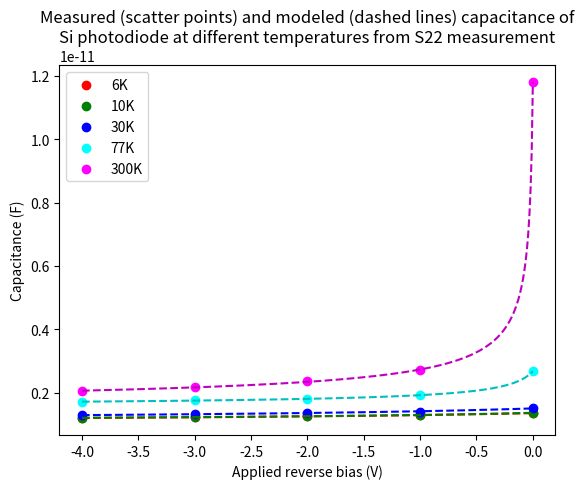

This figure's Python source:
import numpy as np
import matplotlib.pyplot as plt
import scipy 

# experimental data, Si photodiode

V = np.array([0, -1, -2, -3, -4]) # unit: V
Capacitance_6K = np.array([1.36, 1.29, 1.26, 1.23, 1.2]) # unit: pF
Capacitance_10K = np.array([1.37, 1.3, 1.26, 1.24, 1.21])
Capacitance_30K = np.array([1.51, 1.41, 1.37, 1.33, 1.29])
Capacitance_77K = np.array([2.68, 1.92, 1.82, 1.76, 1.71])
Capacitance_300K = np.array([11.8, 2.73, 2.36, 2.17, 2.06])

# physical constants
elecmass = scipy.constants.electron_mass
q = scipy.constants.elementary_charge
k = scipy.constants.Boltzmann
h = scipy.constants.Planck
pF = 1e-12

# material properties
eps = 11.7 # dielectric constant
me = 0.2*elecmass # electron effective mass
mh = 0.49*elecmass # hole effective mass
EG = 1.12*q # band gap in joules

def C_total(V, a, V_0, C_p):
    return a/np.sqrt(V_0-V)+C_p

data_list = list([Capacitance_6K, Capacitance_10K, Capacitance_30K, Capacitance_77K, Capacitance_300K])
fit_params = list()
fit_params_pcov = list()

for data in data_list:
    fit_params.append(scipy.optimize.curve_fit(C_total, V, data*1e-12)[0]) # fitted params
    fit_params_pcov.append(scipy.optimize.curve_fit(C_total, V, data*pF)[1]) # fitted params' covariances

fig, ax = plt.subplots()

V_fine = np.linspace(min(V), max(V), num=400) # finer voltage step for plotting model

C_6K = ax.scatter(V, Capacitance_6K*pF, c='red')
C_10K = ax.scatter(V, Capacitance_10K*pF, c='green')
C_30K = ax.scatter(V, Capacitance_30K*pF, c='blue')
C_77K = ax.scatter(V, Capacitance_77K*pF, c='cyan')
C_300K = ax.scatter(V, Capacitance_300K*pF, c='magenta')

C_6K_model = ax.plot(V_fine, C_total(V_fine, fit_params[0][0], fit_params[0][1], fit_params[0][2]), 'r--')
C_10K_model = ax.plot(V_fine, C_total(V_fine, fit_params[1][0], fit_params[1][1], fit_params[1][2]), 'g--')
C_30K_model = ax.plot(V_fine, C_total(V_fine, fit_params[2][0], fit_params[2][1], fit_params[2][2]), 'b--')
C_77K_model = ax.plot(V_fine, C_total(V_fine, fit_params[3][0], fit_params[3][1], fit_params[3][2]), 'c--')
C_300K_model = ax.plot(V_fine, C_total(V_fine, fit_params[4][0], fit_params[4][1], fit_params[4][2]), 'm--')

ax.legend(['6K', '10K', '30K', '77K', '300K'], loc='upper left')
ax.set_xlabel("Applied reverse bias (V)")
ax.set_ylabel("Capacitance (F)")
ax.set_title("Measured (scatter points) and modeled (dashed lines) capacitance of" "\n" 
             "Si photodiode at different temperatures from S22 measurement", loc='center')
plt.show()
